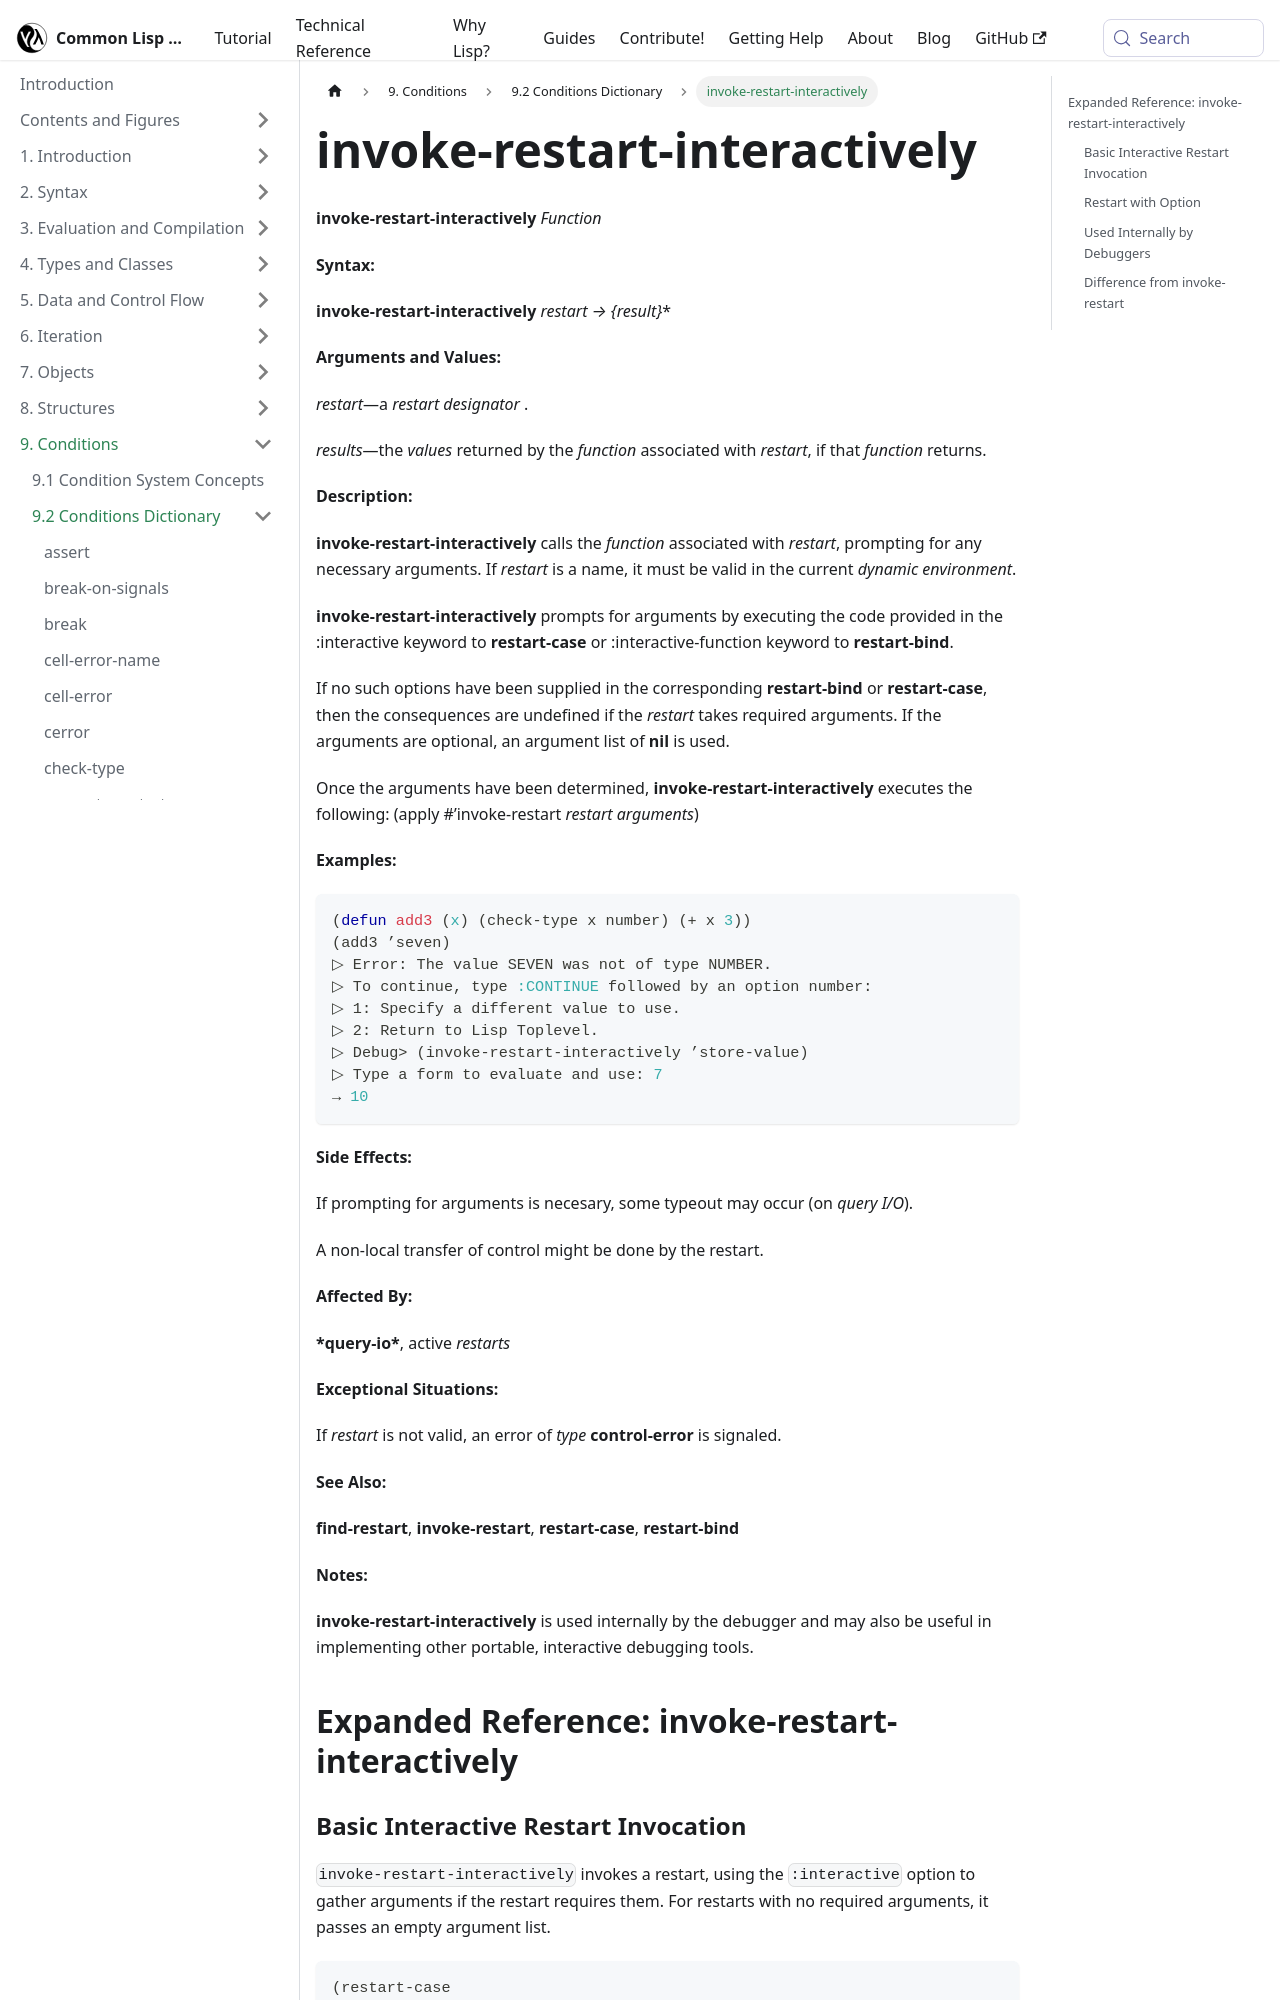

repository: lisp-docs/cl-language-reference · page: chap-9/j-c-dictionary/invoke-restart-interactively_function.html · generator: docusaurus

---
title: "invoke-restart-interactively"
---

# invoke-restart-interactively

import InvokeRestartInteractivelyFunction from './_invoke-restart-interactively_function.md';

<InvokeRestartInteractivelyFunction />

## Expanded Reference: invoke-restart-interactively

### Basic Interactive Restart Invocation

`invoke-restart-interactively` invokes a restart, using the `:interactive` option to gather arguments if the restart requires them. For restarts with no required arguments, it passes an empty argument list.

```lisp
(restart-case
    (invoke-restart-interactively 'my-restart)
  (my-restart ()
    :report "Do the thing."
    :done))

=> :DONE
```
